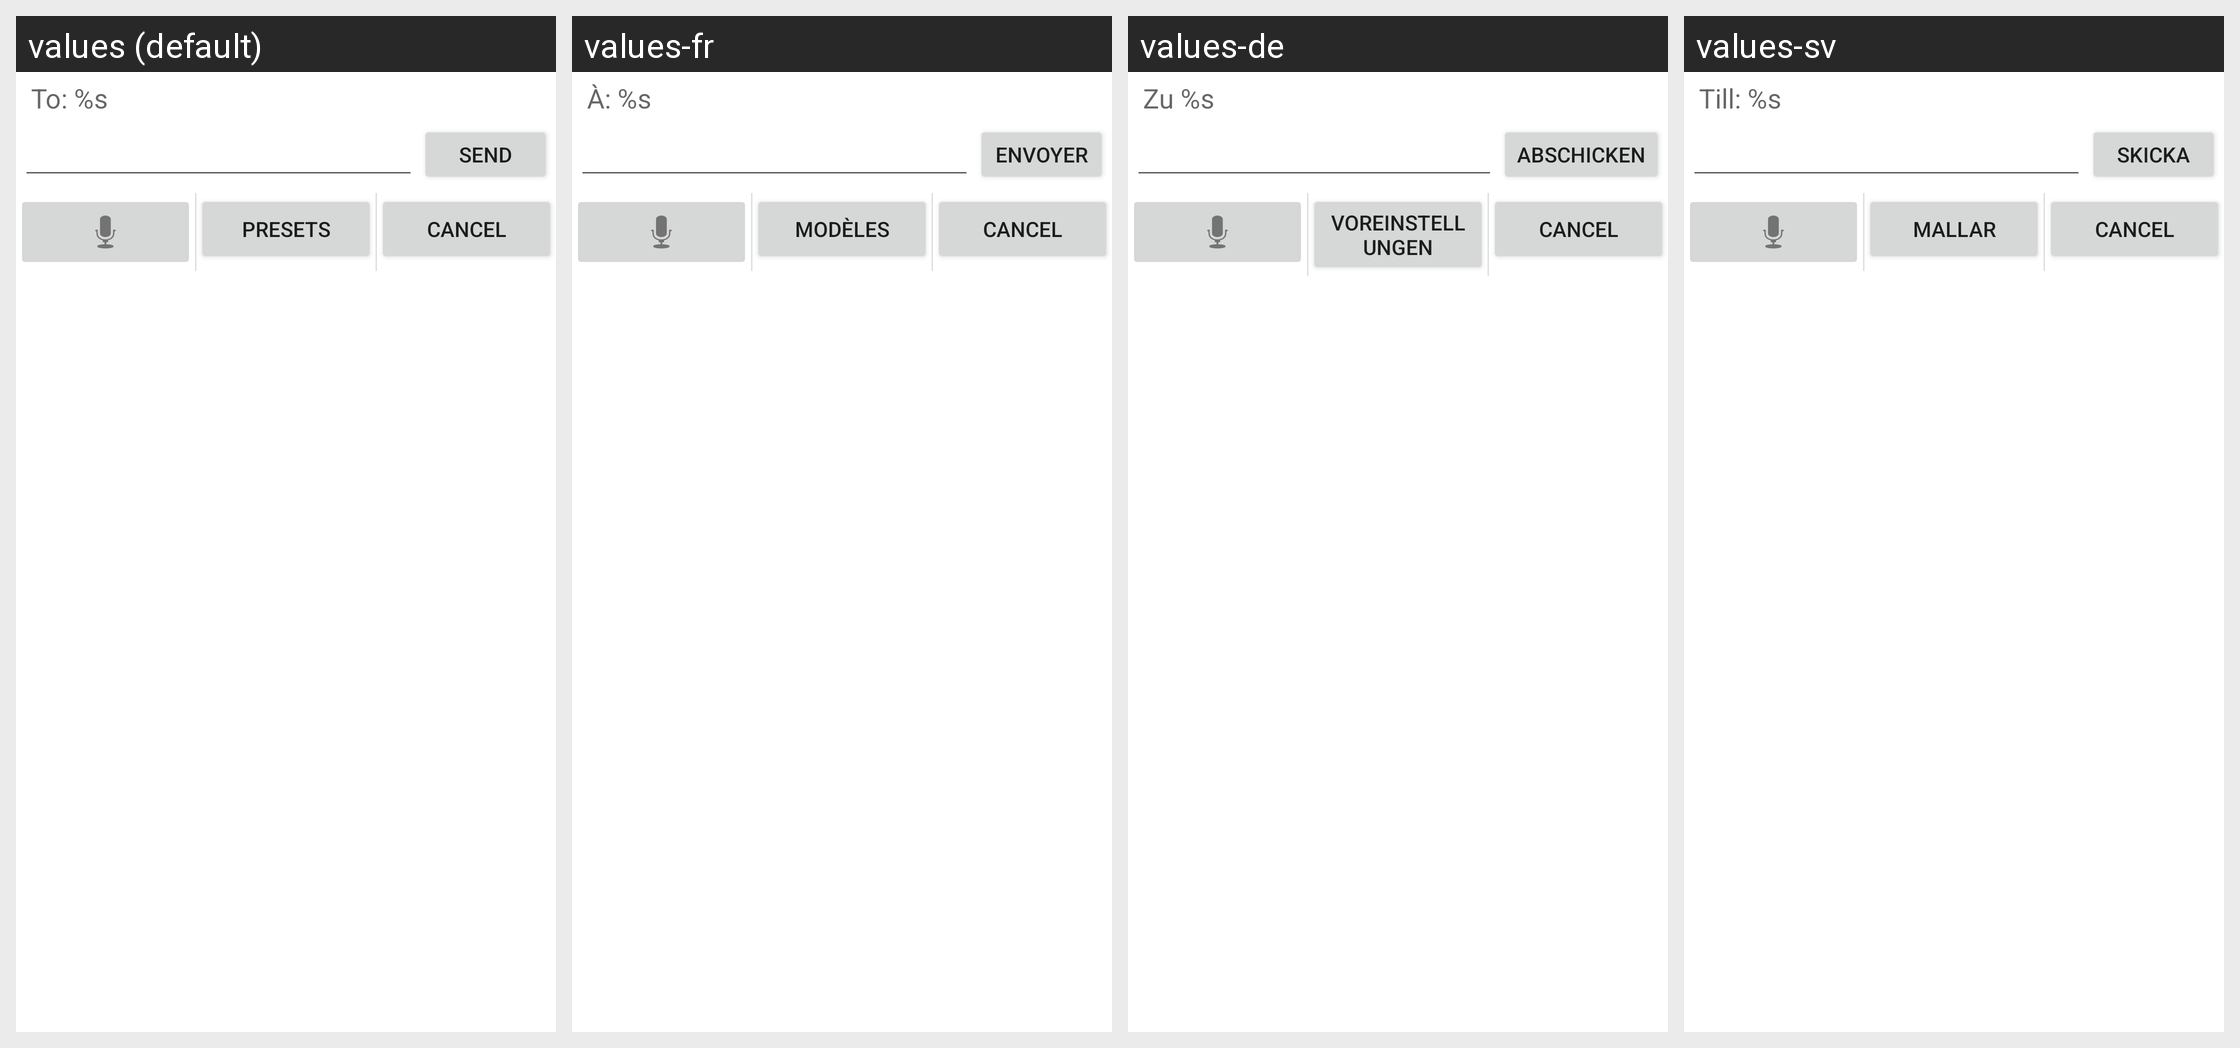

Strings drawn on this Android screen and how each of the app's shown locales translates them:
Android screen res/layout/message_quick_reply.xml rendered under 4 locales, left to right: values (default), values-fr, values-de, values-sv. Device: Nexus 5 (rendered at 1080×1920; each locale shown at half size, 540×960, under a caption strip naming it); theme Theme.MaterialComponents.DayNight.NoActionBar.
Other locales in the repository, not shown: values-ca, values-cs, values-da, values-en, values-es, values-fi, values-he, values-hu, values-it, values-iw, values-ko, values-nb, values-nl, values-pl, values-pt, values-pt-rBR, values-ru, values-sl, values-sr, values-tr, values-zh-rCN, values-zh-rTW.
Strings drawn on this screen, with the default value and each locale's value (text and hints the layout hard-codes, and strings that could not be matched under every locale, appear in the picture but are not listed):

quickreply_from_text
  values: To: %s
  values-fr: À: %s
  values-de: Zu %s
  values-sv: Till: %s

quickreply_send_button
  values: Send
  values-fr: Envoyer
  values-de: Abschicken
  values-sv: Skicka

quickreply_preset_button
  values: Presets
  values-fr: Modèles
  values-de: Voreinstellungen
  values-sv: Mallar
